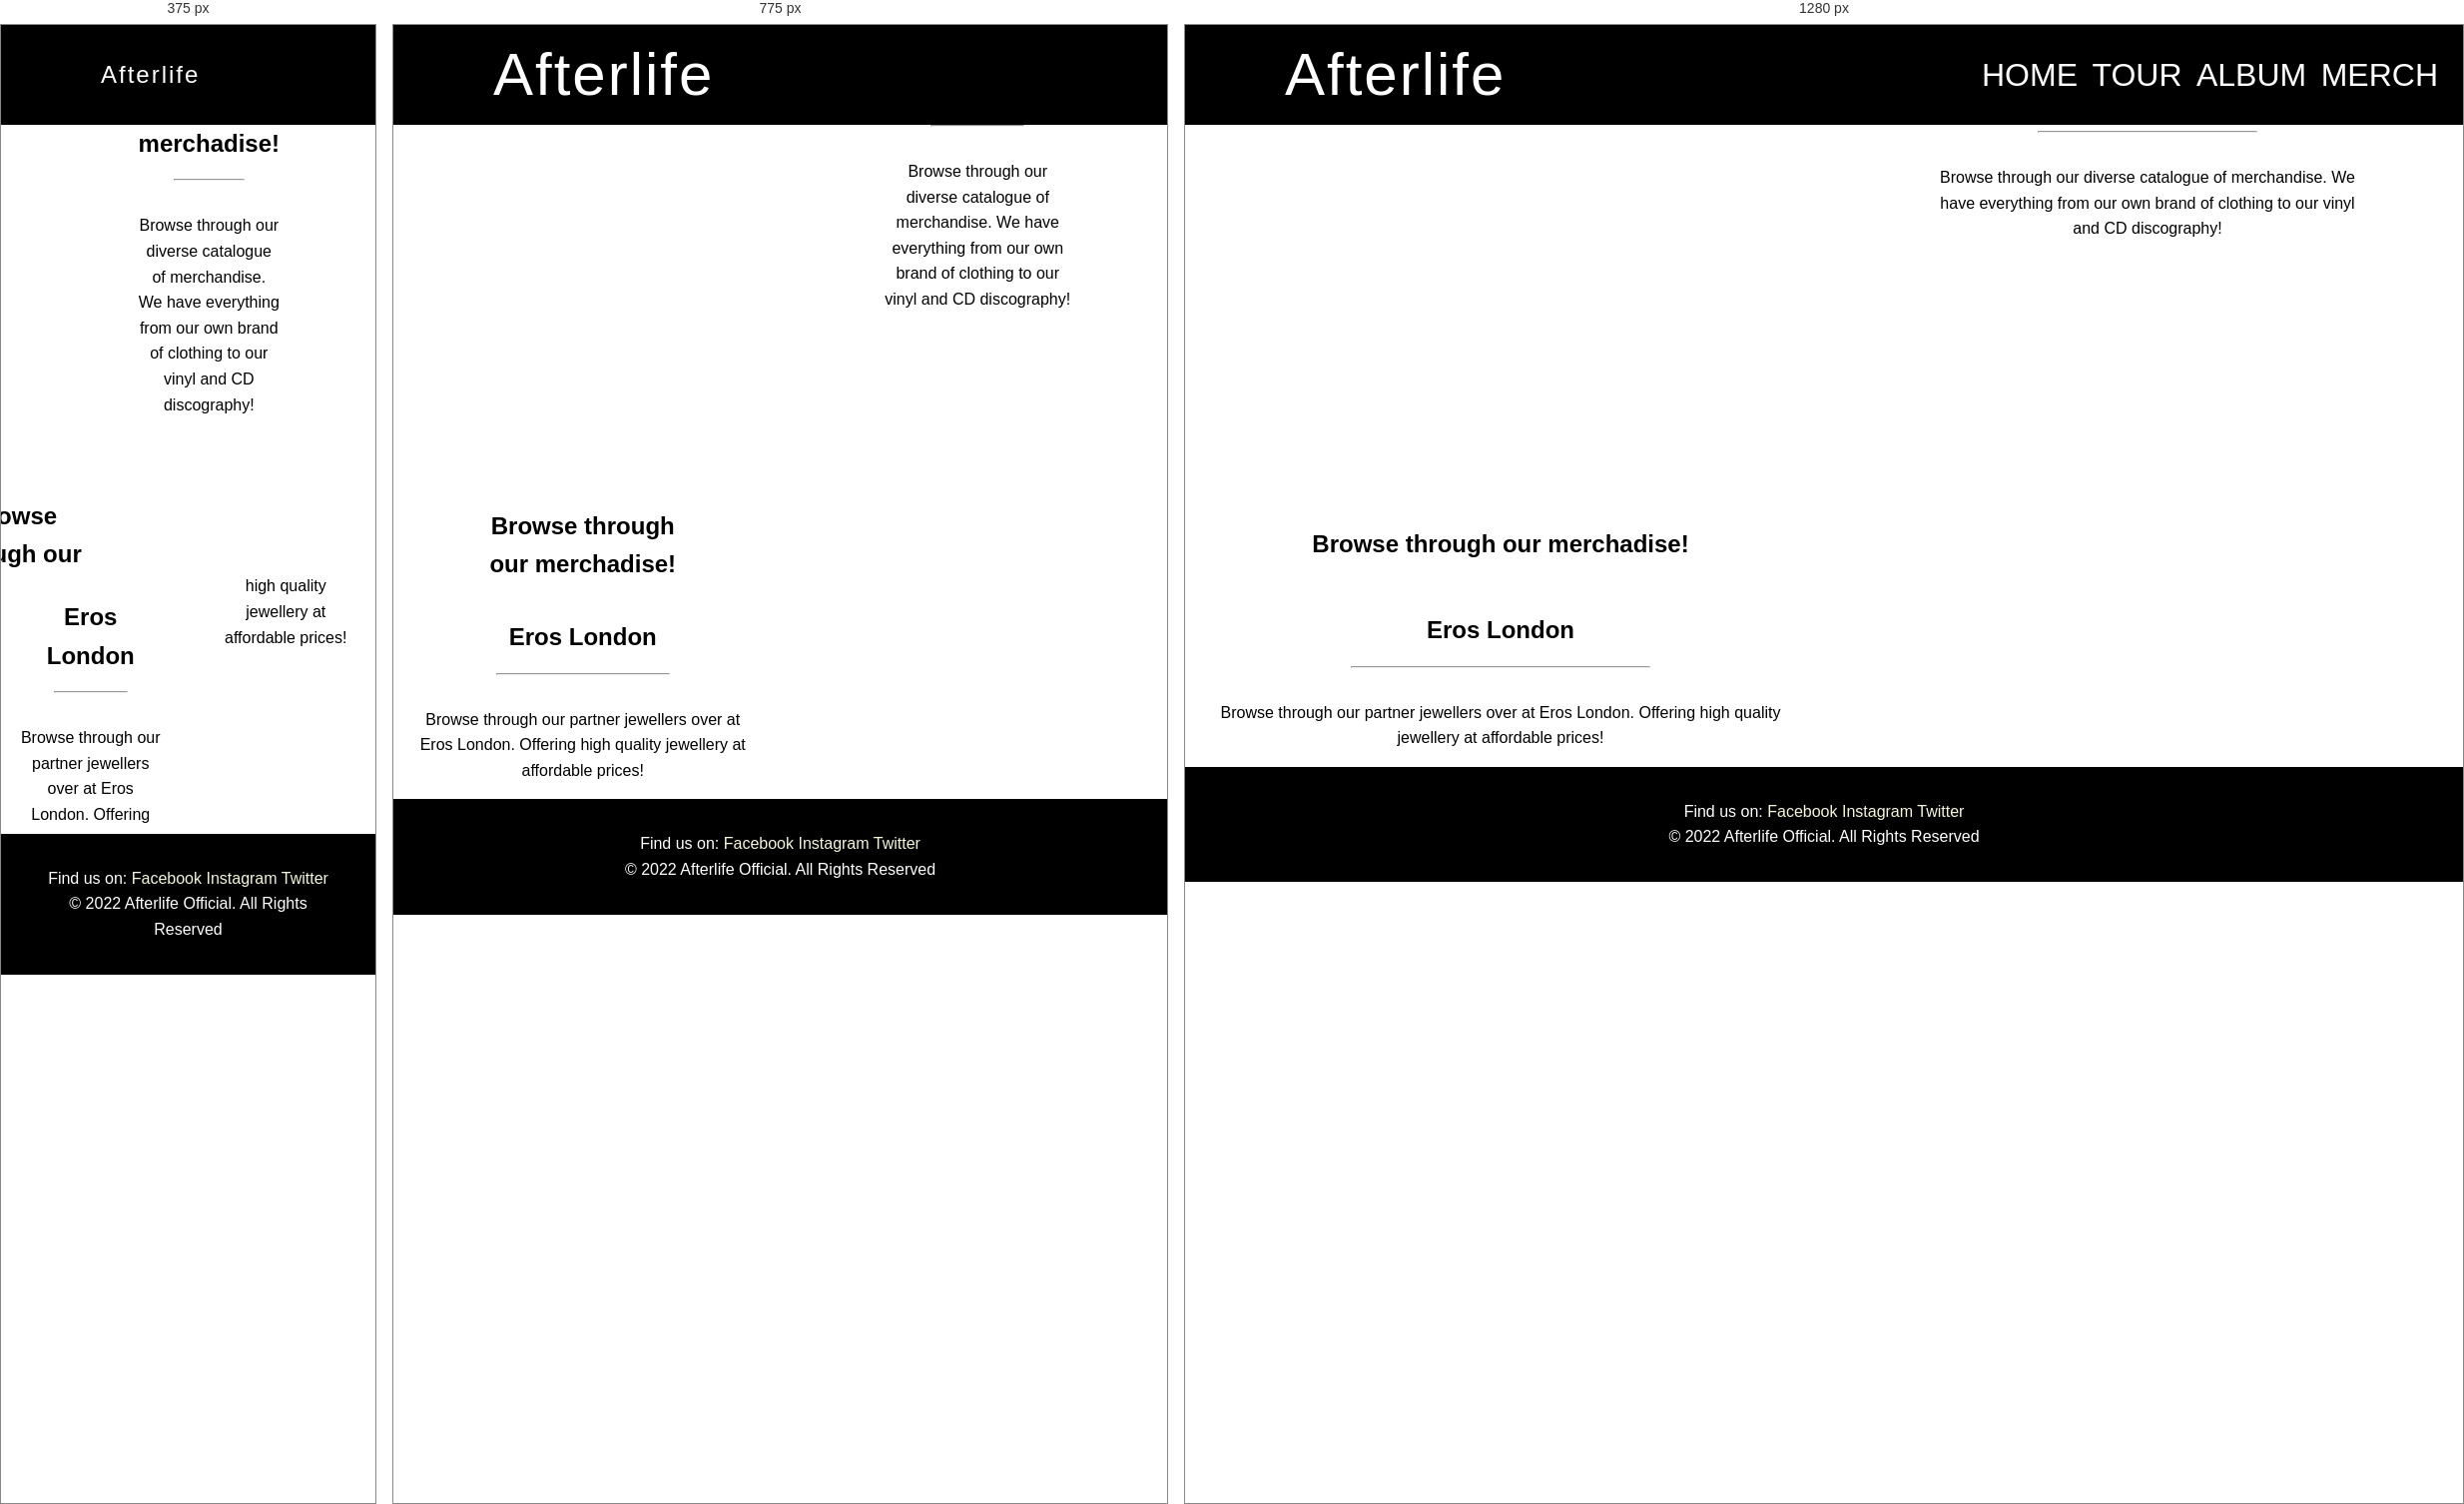
Rendered at 375 px, 775 px and 1280 px, left to right.

<!-- file: afterlife-merch.html -->
<!DOCTYPE html>
<html lang="en">

<head>
    <meta charset="UTF-8">
    <meta http-equiv="X-UA-Compatible" content="IE=edge">
    <meta name="viewport" content="width=device-width, initial-scale=1.0">
    <meta name="description" content="Afterlife Irish band website">
    <meta name="keywords" content="music, irish, live music, concerts, rock music">

    <link rel="stylesheet" href="assets/css/style.css">
    <title>Afterlife</title>


</head>

<body style="background-color: white;">
    <header id="merch"></header>

    <nav class="navbar">
        <label class="logo">Afterlife</label>
        <ul>
            <li> <a href="afterlife-index.html" aria-label="Go to the home page">HOME</a></li>
            <li> <a href="afterlife-tour.html" aria-label="Go to the tour page">TOUR</a></li>
            <li> <a href="afterlife-album.html" aria-label="Go to the album page">ALBUM</a></li>
            <li> <a href="#merch" aria-label="Go to the top of the page">MERCH</a></li>
        </ul>
    </nav>

    <section>
        <div class="clothes">
            <div class="clothes-img">
                <a href="https://www.redbubble.com/" target="_blank"> <img id="merch-img" src="merch-img.jpg"
                        alt=""></a>
            </div>

            <div class="clothes-info">
                <h2>Browse through our merchadise!</h2>
                <hr>
                <p>Browse through our diverse catalogue of merchandise. We have everything from our own brand of
                    clothing to
                    our vinyl and CD discography!</p>
            </div>
        </div>

        <div class="jewellery">
            <div class="jewel-info">
                <h2>Eros London</h2>
                <hr>
                <p>Browse through our partner jewellers over at Eros London. Offering high quality jewellery at
                    affordable prices!</p>
            </div>

            <div class="jewel-img">
                <a href="https://eroslondon.co/" target="_blank"> <img id="eros-london" src="eros-london.jpg"
                        alt=""></a>
            </div>

        </div>

    </section>

    <footer>
        <span>Find us on:</span>

        <a href="https://www.facebook.com" target="_blank" rel="noopener"
            aria-label="Find us on Facebook (link opens in a new tab)">Facebook</a>
        <a href="https://www.instagram.com" target="_blank" rel="noopener"
            aria-label="Find us on Instagram (link opens in a new tab)">Instagram</a>
        <a href="https://www.twitter.com" target="_blank" rel="noopener"
            aria-label="Find us on Twitter (link opens in a new tab)">Twitter</a>
        <p>© 2022 Afterlife Official. All Rights Reserved</p>
    </footer>

</body>

</html>

/* @media block from assets/css/style.css */
@media (max-width:950px) {
    nav ul {
        display: none;
    }
}

/* @media block from assets/css/style.css */
@media (min-width:950px) {
    .dropdown {
        display: none;
    }
}

/* @media block from assets/css/style.css */
@media screen and (max-width: 600px) {
    a.icon {
        float: right;
        display: block;
    }
}

/* @media block from assets/css/style.css */
@media screen and (max-width: 600px) {
    #cover-text-parent {
        display: none;
    }

    label.logo {
        font-size: 24px;
    }
}